10-way image classification set "new_images_split" from GitHub (AdiArtifice/Music-Genre-Classification); label vocabulary: blues, classical, country, disco, hip-hop, jazz, metal, pop, reggae, rock.

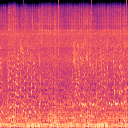
Label: metal

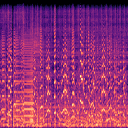
Label: jazz

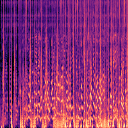
Label: hip-hop

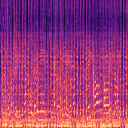
Label: reggae

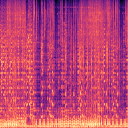
Label: disco

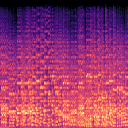
Label: classical
